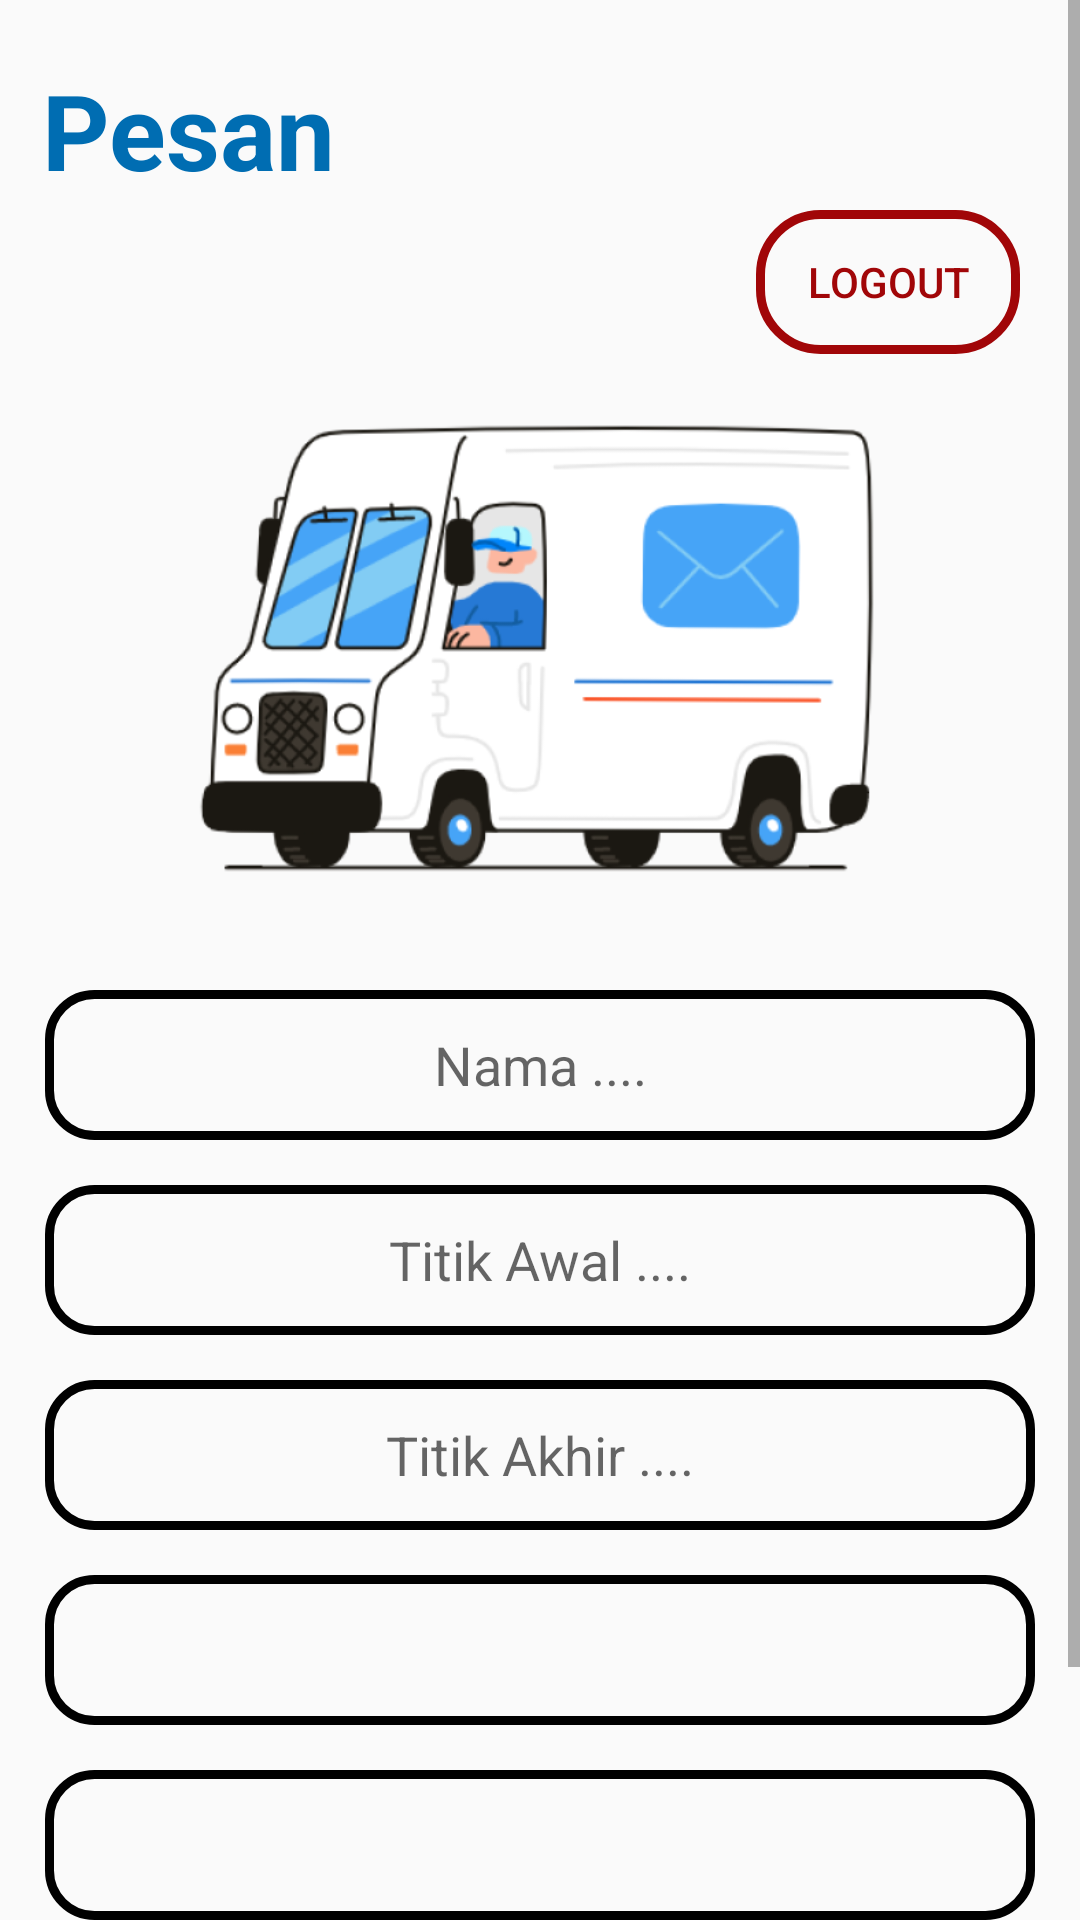

This screen was rendered from an Android layout file. Write that file and the resources it references.
<!-- AndroidManifest.xml: application theme Theme.DriverILCStest -->
<!-- res/layout/activity_pesan.xml -->
<?xml version="1.0" encoding="utf-8"?>
<RelativeLayout xmlns:android="http://schemas.android.com/apk/res/android"
    xmlns:app="http://schemas.android.com/apk/res-auto"
    xmlns:tools="http://schemas.android.com/tools"
    android:layout_width="match_parent"
    android:layout_height="match_parent"
    tools:context=".Pesan">

    <TextView
        android:id="@+id/pesan"
        android:layout_width="187dp"
        android:layout_height="42dp"
        android:layout_alignParentLeft="true"
        android:layout_marginLeft="14dp"
        android:layout_alignParentTop="true"
        android:layout_marginTop="20dp"
        android:text="Pesan"
        android:textSize="35sp"
        android:textColor="#006DB2"
        android:textStyle="bold"
        android:gravity="top" />

    <Button
        android:id="@+id/btnLogout"
        android:layout_width="wrap_content"
        android:layout_height="wrap_content"
        android:layout_alignParentRight="true"
        android:layout_marginRight="20dp"
        android:layout_marginTop="70dp"
        android:text="Logout"
        android:textColor="#A10608"
        android:background="@drawable/btn_logout"/>

    <ImageView
        android:layout_width="match_parent"
        android:layout_height="160sp"
        android:src="@drawable/order"
        android:layout_marginTop="135dp"
        />

    <ScrollView
        android:layout_width="match_parent"
        android:layout_height="match_parent">
        <LinearLayout
            android:layout_width="match_parent"
            android:layout_height="500dp"
            android:layout_marginTop="300dp"
            android:orientation="vertical"
            android:layout_weight="1"
            android:padding="15dp">
            <EditText
                android:id="@+id/etNamaPesan"
                android:textAlignment="center"
                android:layout_width="match_parent"
                android:layout_height="50dp"
                android:background="@drawable/frame_hitam"
                android:hint="Nama ...."
                android:layout_marginTop="15dp"/>
            <EditText
                android:id="@+id/etTitikAwal"
                android:textAlignment="center"
                android:layout_width="match_parent"
                android:layout_height="50dp"
                android:background="@drawable/frame_hitam"
                android:hint="Titik Awal ...."
                android:layout_marginTop="15dp"/>
            <EditText
                android:id="@+id/etTitikAkhir"
                android:textAlignment="center"
                android:layout_width="match_parent"
                android:layout_height="50dp"
                android:background="@drawable/frame_hitam"
                android:hint="Titik Akhir ...."
                android:layout_marginTop="15dp"/>
            <Spinner
                android:id="@+id/spinnerJam"
                android:layout_width="match_parent"
                android:layout_height="50dp"
                android:layout_marginTop="15dp"
                android:background="@drawable/frame_hitam" />
            <Spinner
                android:id="@+id/spinnerPenumpang"
                android:layout_width="match_parent"
                android:layout_height="50dp"
                android:layout_marginTop="15dp"
                android:background="@drawable/frame_hitam" />
            <TextView
                android:gravity="right"
                android:layout_width="match_parent"
                android:layout_height="wrap_content"
                android:hint="*Max 7 Orang"
                android:layout_marginTop="5dp"/>


            <Button
                android:id="@+id/btnPesan"
                android:layout_width="100dp"
                android:layout_height="wrap_content"
                android:text="Pesan"
                android:textAllCaps="false"
                android:layout_gravity="center"
                android:textColor="#000000"
                android:backgroundTint="#21F344"
                android:layout_marginTop="10dp"/>
        </LinearLayout>
    </ScrollView>

</RelativeLayout>
<!-- resources referenced by this layout -->
<resources>
  <!-- drawable btn_logout (drawable) -->
  <?xml version="1.0" encoding="utf-8"?>
  <shape xmlns:android="http://schemas.android.com/apk/res/android"
      android:shape="rectangle">
      <solid android:color="@android:color/transparent" />
      <stroke
          android:width="3dp"
          android:color="@color/stroke_color" />
      <corners android:radius="20dp" />
  </shape>
  <!-- drawable frame_hitam (drawable) -->
  <?xml version="1.0" encoding="utf-8"?>
  <shape xmlns:android="http://schemas.android.com/apk/res/android"
      android:shape="rectangle">
      <solid android:color="@android:color/transparent" />
      <stroke
          android:width="3dp"
          android:color="@color/black" />
      <corners android:radius="15dp" />
  </shape>
  <!-- drawable order: png bitmap (drawable, 74617 bytes) -->
  <style name="Theme.DriverILCStest" parent="Theme.AppCompat.DayNight.NoActionBar">
          
          <item name="colorPrimary">@color/purple_500</item>
          <item name="colorPrimaryVariant">@color/purple_700</item>
          <item name="colorOnPrimary">@color/white</item>
          
          <item name="colorSecondary">@color/teal_200</item>
          <item name="colorSecondaryVariant">@color/teal_700</item>
          <item name="colorOnSecondary">@color/black</item>
          
          <item name="android:statusBarColor">?attr/colorPrimaryVariant</item>
          
      </style>
  <color name="stroke_color">#A10608</color>
  <color name="black">#FF000000</color>
  <color name="purple_500">#FF6200EE</color>
  <color name="purple_700">#FF3700B3</color>
  <color name="white">#FFFFFFFF</color>
  <color name="teal_200">#FF03DAC5</color>
  <color name="teal_700">#FF018786</color>
</resources>
